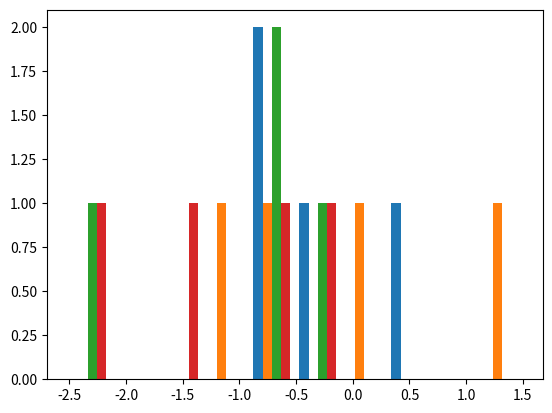

Reproduce this figure in Python.
# -*- coding: utf-8 -*-
"""
Created on Sat Jun 29 11:35:05 2019

[redacted]
"""

import matplotlib.pyplot as pt
import numpy as np
import pandas as pd

x=np.random.randn(4,4)
df=pd.DataFrame(x,index=[2001,2002,2003,2004])
print(df)
pt.hist(df)
pt.show()